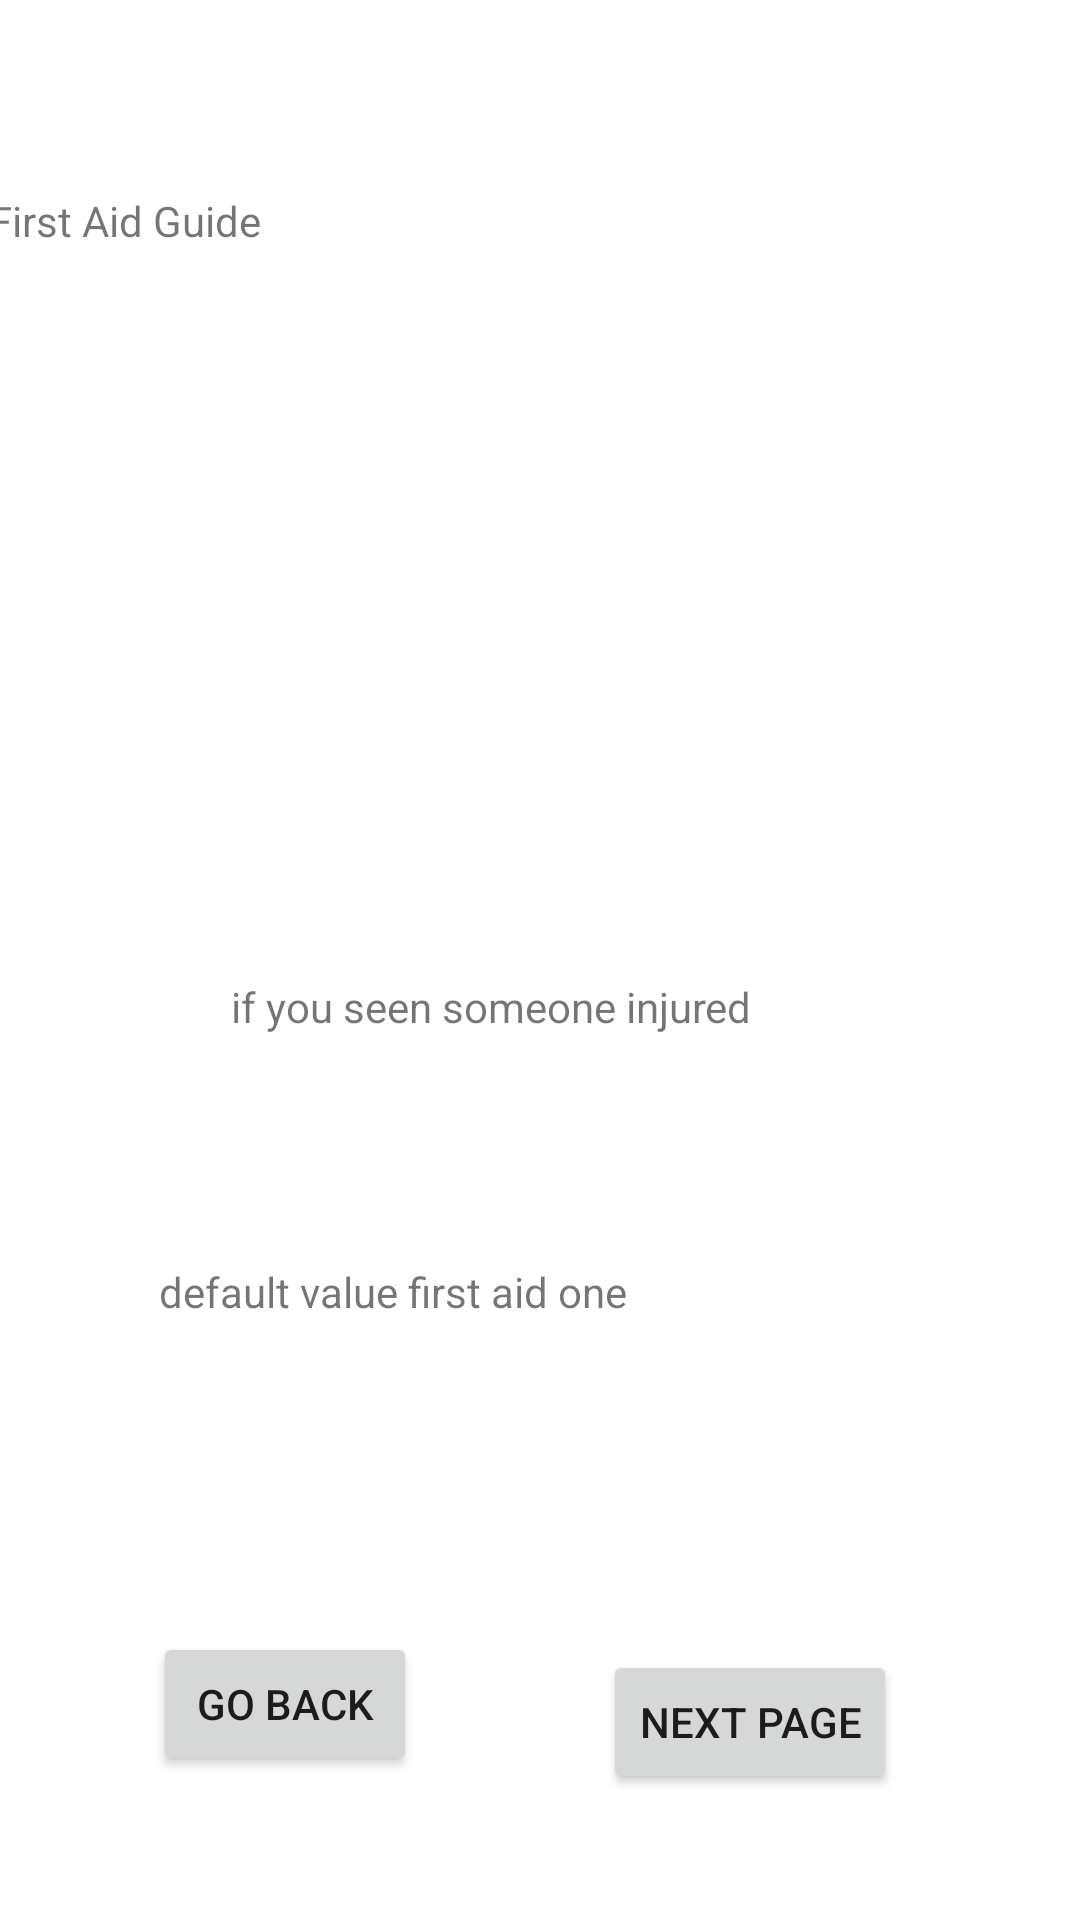

Here is an Android app screen rendered from its layout file. Give the layout XML and the strings, colors and styles it references.
<!-- AndroidManifest.xml: application theme Theme.Surakchya -->
<!-- res/layout/activity_first_aid.xml -->
<?xml version="1.0" encoding="utf-8"?>
<androidx.constraintlayout.widget.ConstraintLayout xmlns:android="http://schemas.android.com/apk/res/android"
    xmlns:app="http://schemas.android.com/apk/res-auto"
    xmlns:tools="http://schemas.android.com/tools"
    android:layout_width="match_parent"
    android:layout_height="match_parent"
    tools:context=".FirstAid">

    <Button
        android:id="@+id/nextButton"
        android:layout_width="wrap_content"
        android:layout_height="wrap_content"
        android:text="@string/next_page"
        app:layout_constraintBottom_toBottomOf="parent"
        app:layout_constraintEnd_toEndOf="parent"
        app:layout_constraintHorizontal_bias="0.503"
        app:layout_constraintStart_toEndOf="@+id/Back_button"
        app:layout_constraintTop_toTopOf="parent"
        app:layout_constraintVertical_bias="0.929" />

    <Button
        android:id="@+id/Back_button"
        android:layout_width="wrap_content"
        android:layout_height="wrap_content"
        android:layout_marginStart="16dp"
        android:layout_marginLeft="16dp"
        android:layout_marginEnd="162dp"
        android:layout_marginRight="162dp"
        android:layout_marginBottom="48dp"
        android:text="@string/back_button"
        app:layout_constraintBottom_toBottomOf="parent"
        app:layout_constraintEnd_toEndOf="parent"
        app:layout_constraintHorizontal_bias="0.373"
        app:layout_constraintStart_toStartOf="parent" />

    <TextView
        android:id="@+id/textView7"
        android:layout_width="wrap_content"
        android:layout_height="wrap_content"
        android:text="@string/first_aid_one_desc"
        app:layout_constraintBottom_toBottomOf="parent"
        app:layout_constraintEnd_toEndOf="parent"
        app:layout_constraintHorizontal_bias="0.26"
        app:layout_constraintStart_toStartOf="parent"
        app:layout_constraintTop_toTopOf="parent"
        app:layout_constraintVertical_bias="0.678" />

    <TextView
        android:id="@+id/textView8"
        android:layout_width="121dp"
        android:layout_height="30dp"
        android:layout_marginStart="77dp"
        android:layout_marginLeft="77dp"
        android:layout_marginTop="45dp"
        android:layout_marginEnd="243dp"
        android:layout_marginRight="243dp"
        android:layout_marginBottom="39dp"
        android:text="@string/first_aid_heading"
        app:layout_constraintBottom_toTopOf="@+id/textView9"
        app:layout_constraintEnd_toEndOf="parent"
        app:layout_constraintHorizontal_bias="1.0"
        app:layout_constraintStart_toStartOf="parent"
        app:layout_constraintTop_toTopOf="parent"
        app:layout_constraintVertical_bias="0.089" />

    <TextView
        android:id="@+id/textView9"
        android:layout_width="wrap_content"
        android:layout_height="wrap_content"
        android:layout_marginStart="77dp"
        android:layout_marginLeft="77dp"
        android:layout_marginEnd="158dp"
        android:layout_marginRight="158dp"
        android:layout_marginBottom="76dp"
        android:text="@string/first_aid_one"
        app:layout_constraintBottom_toTopOf="@+id/textView7"
        app:layout_constraintEnd_toEndOf="parent"
        app:layout_constraintHorizontal_bias="0.0"
        app:layout_constraintStart_toStartOf="parent" />

    <ImageView
        android:id="@+id/imageView2"
        android:layout_width="293dp"
        android:layout_height="227dp"
        app:layout_constraintBottom_toBottomOf="parent"
        app:layout_constraintEnd_toEndOf="parent"
        app:layout_constraintHorizontal_bias="0.457"
        app:layout_constraintStart_toStartOf="parent"
        app:layout_constraintTop_toTopOf="parent"
        app:layout_constraintVertical_bias="0.271"
        app:srcCompat="@drawable/first_index" />

</androidx.constraintlayout.widget.ConstraintLayout>
<!-- resources referenced by this layout -->
<resources>
  <string name="back_button">Go Back</string>
  <string name="first_aid_heading">First Aid Guide</string>
  <string name="first_aid_one">if you seen someone injured</string>
  <string name="first_aid_one_desc">default value first aid one</string>
  <string name="next_page">Next Page</string>
  <style name="Theme.Surakchya" parent="Theme.MaterialComponents.DayNight.DarkActionBar">
          
          <item name="colorPrimary">@color/purple_500</item>
          <item name="colorPrimaryVariant">@color/purple_700</item>
          <item name="colorOnPrimary">@color/white</item>
          
          <item name="colorSecondary">@color/teal_200</item>
          <item name="colorSecondaryVariant">@color/teal_700</item>
          <item name="colorOnSecondary">@color/black</item>
          
          <item name="android:statusBarColor" tools:targetApi="l">?attr/colorPrimaryVariant</item>
          
      </style>
  <color name="purple_500">#FF6200EE</color>
  <color name="purple_700">#FF3700B3</color>
  <color name="white">#FFFFFFFF</color>
  <color name="teal_200">#FF03DAC5</color>
  <color name="teal_700">#FF018786</color>
  <color name="black">#FF000000</color>
</resources>
